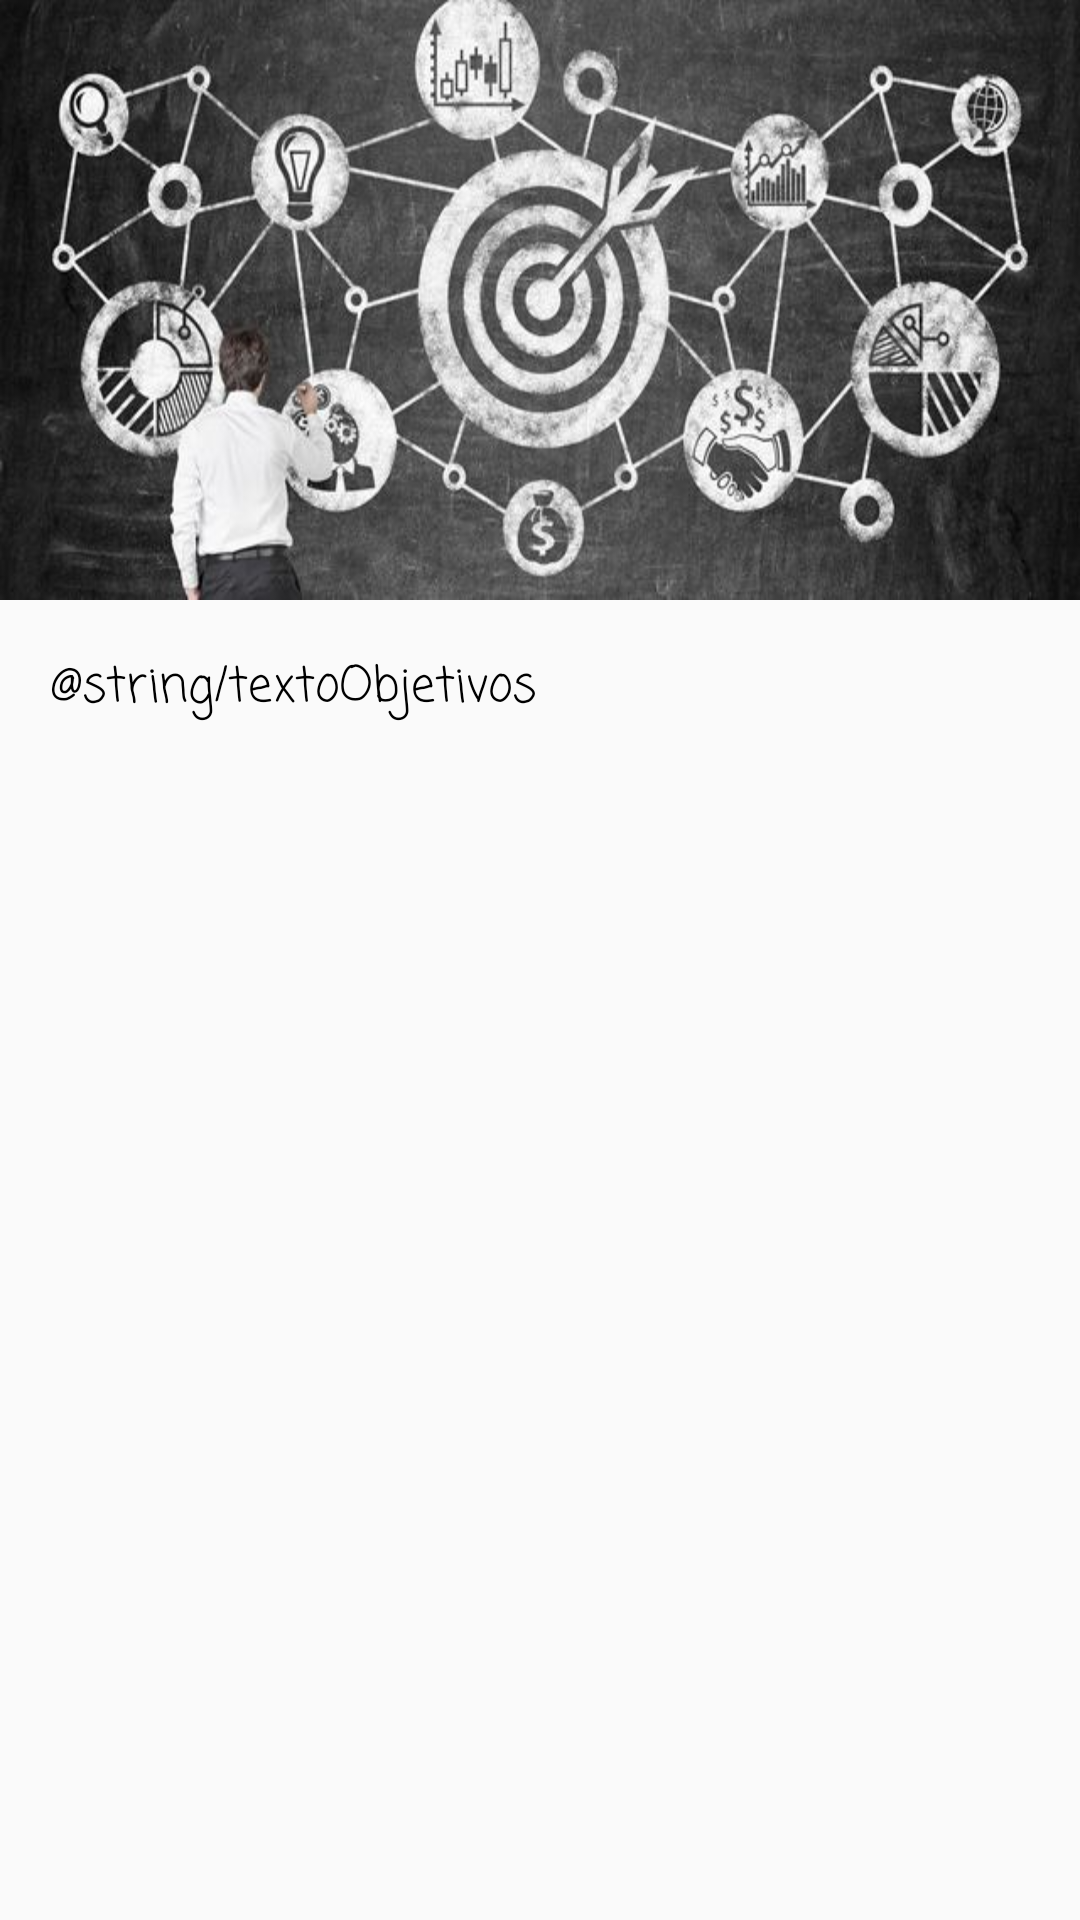

Produce the Android XML layout that renders to this screen, including the resource entries it uses.
<!-- AndroidManifest.xml: application theme AppTheme -->
<!-- res/layout/objetivos_acitivity.xml -->
<?xml version="1.0" encoding="utf-8"?>
<LinearLayout xmlns:android="http://schemas.android.com/apk/res/android"
    android:orientation="vertical"
    android:layout_width="match_parent"
    android:layout_height="match_parent">

    <ImageView
        android:padding="16dp"
        android:layout_width="match_parent"
        android:layout_height="200dp"
        android:background="@drawable/objetivos"
        android:id="@+id/imageView" />

    <TextView
        android:padding="17dp"
        android:elevation="2dp"
        android:layout_width="match_parent"
        android:layout_height="match_parent"
        android:text="@string/textoObjetivos"
        android:id="@+id/textView"
        android:textSize="16sp"
        android:fontFamily="casual"
        android:textColor="@android:color/black"/>

</LinearLayout>
<!-- resources referenced by this layout -->
<resources>
  <!-- drawable objetivos: jpg bitmap (drawable, 50810 bytes) -->
  <style name="AppTheme" parent="Theme.AppCompat.Light.DarkActionBar">
          
  
          <item name="colorPrimary">#03A9F4</item>
          <item name="colorPrimaryDark">#0288D1</item>
          <item name="colorAccent">#00BCD4</item>
      </style>
</resources>
